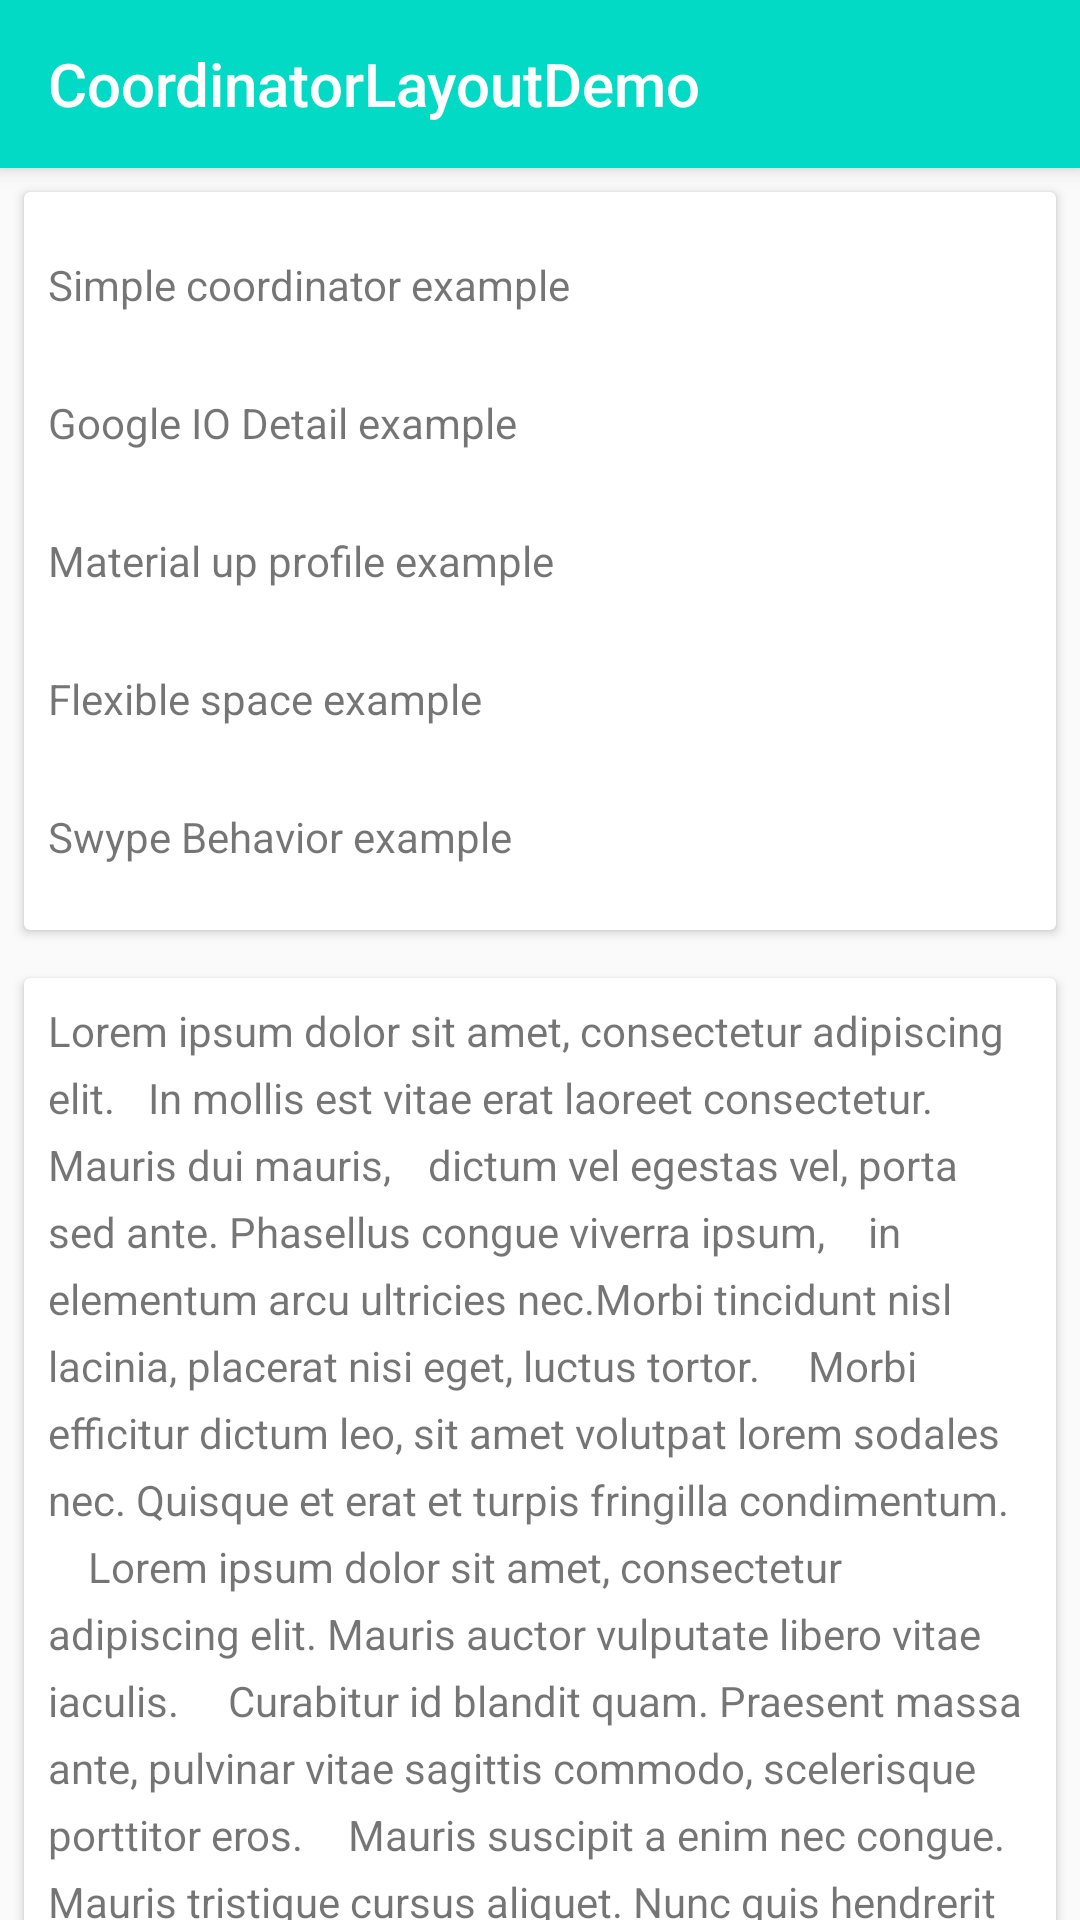

Reconstruct the res/layout file that produces this screen, plus the resources it refers to.
<!-- AndroidManifest.xml: application theme AppTheme -->
<!-- res/layout/activity_main.xml -->
<?xml version="1.0" encoding="utf-8"?>
<android.support.design.widget.CoordinatorLayout xmlns:android="http://schemas.android.com/apk/res/android"
    xmlns:app="http://schemas.android.com/apk/res-auto"
    xmlns:tools="http://schemas.android.com/tools"
    android:layout_width="match_parent"
    android:fitsSystemWindows="true"
    android:layout_height="match_parent"
    tools:context="com.example.app.coordinatorlayoutdemo.MainActivity">

    <android.support.design.widget.AppBarLayout
        android:id="@+id/appBarLayout"
        android:layout_width="match_parent"
        android:layout_height="wrap_content"
        android:fitsSystemWindows="true"
        app:layout_scrollFlags="scroll|enterAlways|snap">

        <android.support.v7.widget.Toolbar
            android:id="@+id/main.toolbar"
            android:layout_width="match_parent"
            android:layout_height="wrap_content"
            android:fitsSystemWindows="true"
            android:elevation="4dp"
            android:minHeight="?attr/actionBarSize"
            android:theme="@style/ThemeOverlay.AppCompat.Dark"
            android:title="@string/app_name"
            app:title="@string/app_name" />
            
    </android.support.design.widget.AppBarLayout>

    <android.support.v4.widget.NestedScrollView
        android:layout_width="match_parent"
        android:layout_height="wrap_content"
        app:layout_behavior="@string/appbar_scrolling_view_behavior">

        <LinearLayout
            android:layout_width="match_parent"
            android:layout_height="wrap_content"
            android:orientation="vertical">


            <android.support.v7.widget.CardView
                android:layout_width="match_parent"
                android:layout_height="wrap_content"
                android:layout_gravity="center"
                android:layout_margin="8dp"
                app:contentPadding="8dp">

                <LinearLayout
                    android:layout_width="match_parent"
                    android:layout_height="wrap_content"
                    android:orientation="vertical">

                    <TextView
                        android:id="@+id/main.coordinator.textview"
                        style="@style/TextItem"
                        android:text="@string/item_simple_coordinator_example" />

                    <TextView
                        android:id="@+id/main.ioexample.textview"
                        style="@style/TextItem"
                        android:text="@string/item_googleio_example" />

                    <TextView
                        android:id="@+id/main.materialup.textview"
                        style="@style/TextItem"
                        android:text="@string/item_materialup_example" />

                    <TextView
                        android:id="@+id/main.space.textview"
                        style="@style/TextItem"
                        android:text="@string/item_flexible_space_example" />

                    <TextView
                        android:id="@+id/main.swipebehavior.textview"
                        style="@style/TextItem"
                        android:text="Swype Behavior example" />
                </LinearLayout>
            </android.support.v7.widget.CardView>
            <android.support.v7.widget.CardView
                android:layout_width="match_parent"
                android:layout_height="wrap_content"
                android:layout_gravity="center"
                android:layout_margin="8dp"
                app:contentPadding="8dp">

                <TextView
                    android:layout_width="match_parent"
                    android:layout_height="wrap_content"
                    android:lineSpacingExtra="6dp"
                    android:text="@string/about" />

            </android.support.v7.widget.CardView>

        </LinearLayout>
    </android.support.v4.widget.NestedScrollView>

</android.support.design.widget.CoordinatorLayout>
<!-- resources referenced by this layout -->
<resources>
  <string name="about">Lorem ipsum dolor sit amet, consectetur adipiscing elit. \t\tIn mollis est vitae erat laoreet consectetur. Mauris dui mauris, \t\tdictum vel egestas vel, porta sed ante. Phasellus congue viverra ipsum, \t\tin elementum arcu ultricies nec.Morbi tincidunt nisl lacinia, placerat nisi eget, luctus tortor. \t\tMorbi efficitur dictum leo, sit amet volutpat lorem sodales nec. Quisque et erat et turpis fringilla condimentum. \t\tLorem ipsum dolor sit amet, consectetur adipiscing elit. Mauris auctor vulputate libero vitae iaculis. \t\tCurabitur id blandit quam. Praesent massa ante, pulvinar vitae sagittis commodo, scelerisque porttitor eros. \t\tMauris suscipit a enim nec congue. Mauris tristique cursus aliquet. Nunc quis hendrerit nunc. Praesent tristique tellus purus, \t\ta pretium ex gravida id. Cras laoreet malesuada nulla, at bibendum metus ultricies a. Fusce eu ornare arcu. Proin ut molestie est. \t\tVestibulum quis vehicula erat. Nam sed tempus nibh. Sed tortor ante, maximus venenatis odio sed, ultricies maximus lectus. \t\tAliquam sed volutpat ligula. Integer bibendum, magna ac lacinia suscipit, \t\trisus libero rutrum justo, sed tempus augue tellus eget est. Curabitur convallis augue nisl, \t\tid efficitur urna posuere faucibus. Ut sed egestas nulla, eu finibus metus. Nunc a arcu ante. \t\tAenean ullamcorper dolor non condimentum congue. Aenean mauris nunc, pellentesque at placerat vitae, \t\taliquet quis orci. Curabitur maximus augue ut bibendum sagittis.</string>
  <string name="app_name">CoordinatorLayoutDemo</string>
  <string name="item_flexible_space_example">Flexible space example</string>
  <string name="item_googleio_example">Google IO Detail example</string>
  <string name="item_materialup_example">Material up profile example</string>
  <string name="item_simple_coordinator_example">Simple coordinator example</string>
  <style name="TextItem">
          <item name="android:gravity">center_vertical</item>
          <item name="android:layout_height">46dp</item>
          <item name="android:layout_width">match_parent</item>
      </style>
  <style name="AppTheme" parent="Theme.AppCompat.Light.NoActionBar">
          
          <item name="colorPrimary">@color/colorAccent</item>
          <item name="colorPrimaryDark">@color/colorAccent</item>
          <item name="colorAccent">@color/colorAccent</item>
          
          
          <item name="android:windowTranslucentStatus">true</item>
      </style>
  <!-- not gathered from this repository: default colours our renderer supplied (Android Studio template values) -->
  <color name="colorAccent">#FF03DAC5</color>
</resources>
